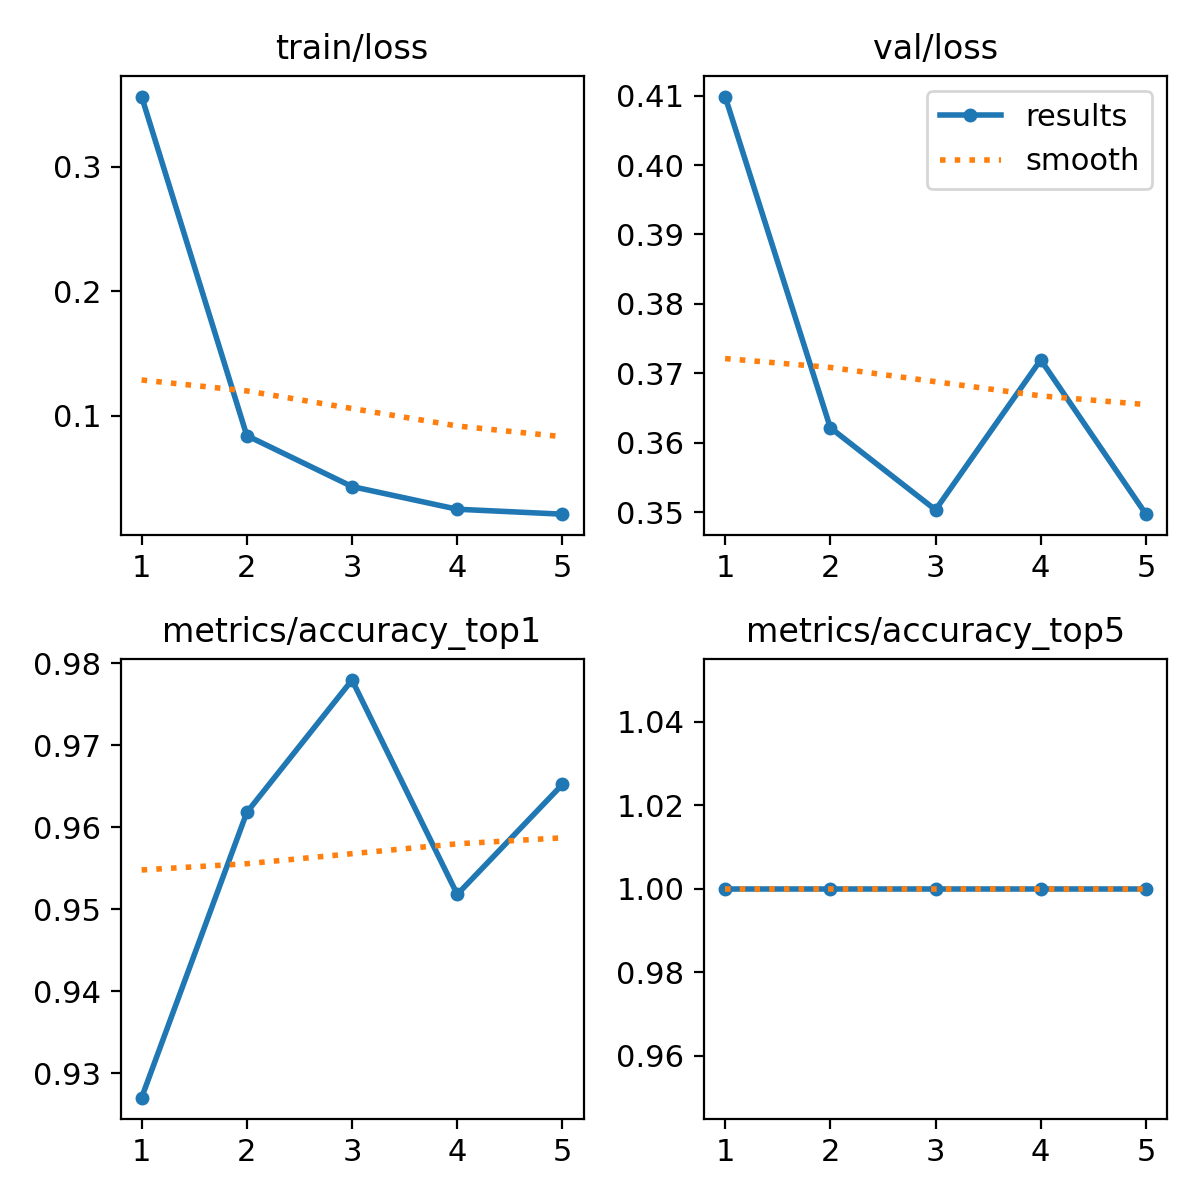

Data behind this chart, as committed beside it:
epoch, train/loss, metrics/accuracy_top1, metrics/accuracy_top5, val/loss, lr/pg0, lr/pg1, lr/pg2
1, 0.3563, 0.927, 1, 0.4099, 0.0002368, 0.0002368, 0.0002368
2, 0.08398, 0.9618, 1, 0.3622, 0.0003808, 0.0003808, 0.0003808
3, 0.04306, 0.9779, 1, 0.3503, 0.0004305, 0.0004305, 0.0004305
4, 0.02484, 0.9518, 1, 0.3719, 0.0002899, 0.0002899, 0.0002899
5, 0.02087, 0.9652, 1, 0.3497, 0.0002899, 0.0002899, 0.0002899
